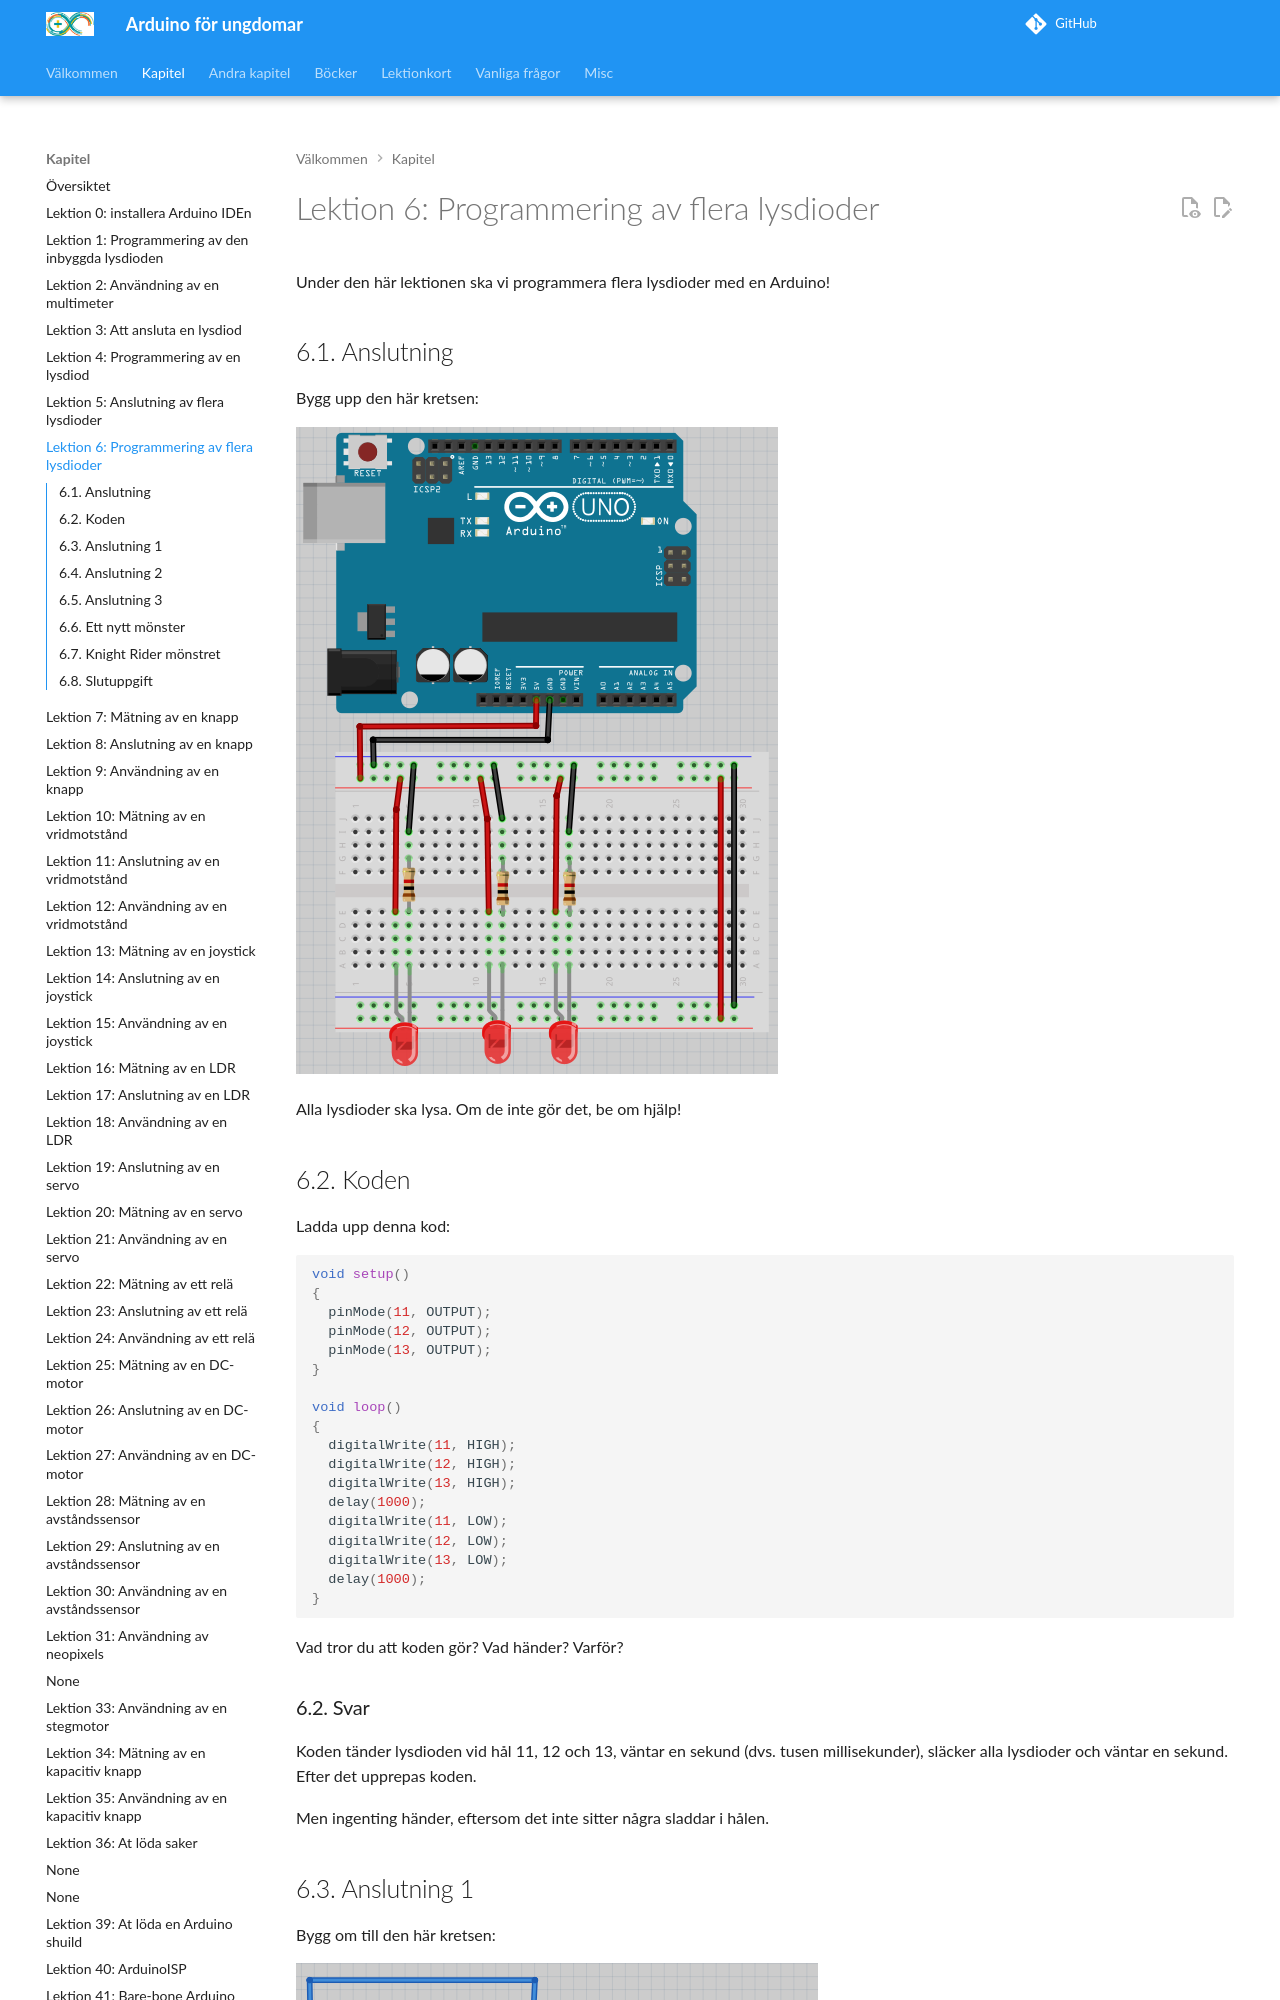

repository: richelbilderbeek/arduino_foer_ungdomar · page: kapitel/06_anvaendning_av_flera_lysdioder/index.html · generator: mkdocs

# Lektion 6: Programmering av flera lysdioder

Under den här lektionen ska vi programmera flera lysdioder med en Arduino!

## 6.1. Anslutning

Bygg upp den här kretsen:

![6.1. Elkrets](anvaendning_av_flera_lysdioder_0.png)

Alla lysdioder ska lysa. Om de inte gör det, be om hjälp!

\pagebreak

## 6.2. Koden

Ladda upp denna kod:

```c++
void setup()
{
  pinMode(11, OUTPUT);
  pinMode(12, OUTPUT);
  pinMode(13, OUTPUT);
}

void loop()
{
  digitalWrite(11, HIGH);
  digitalWrite(12, HIGH);
  digitalWrite(13, HIGH);
  delay(1000);
  digitalWrite(11, LOW);
  digitalWrite(12, LOW);
  digitalWrite(13, LOW);
  delay(1000);
}
```

Vad tror du att koden gör? Vad händer? Varför?

\pagebreak
